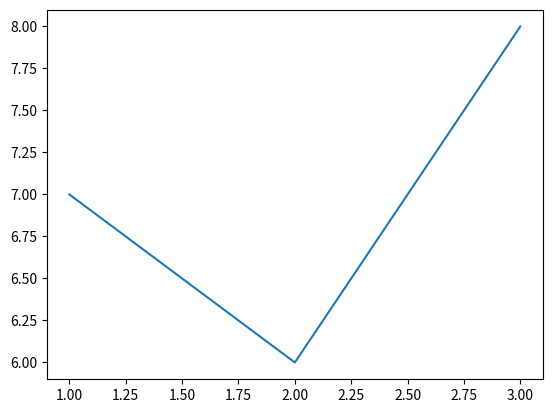

Generate this figure with matplotlib:
# 需要利用可视化直观地查看数据的规律

# matplotlib绘制图形
# 主要用于2-d图形绘制，也可以绘制3-d图形

# 绘制流程
# 1、创建画布
# 2、绘制图形
# 3、图形展示

import matplotlib.pyplot as plt
import numpy as np

# 以简单的折线图为例，绘制图形
# 1、创建画布
plt.figure()
# 2、绘制图形
# 折线图---点 --->(x,y)
# (x1,y1),(x2,y2),(x3,y3),...,
# 准备横轴
x = np.array([1, 2, 3])

# 准备纵轴
y = np.array([7, 6, 8])
# 绘制折线图
plt.plot(x, y)

# 3、图形展示
plt.show()
